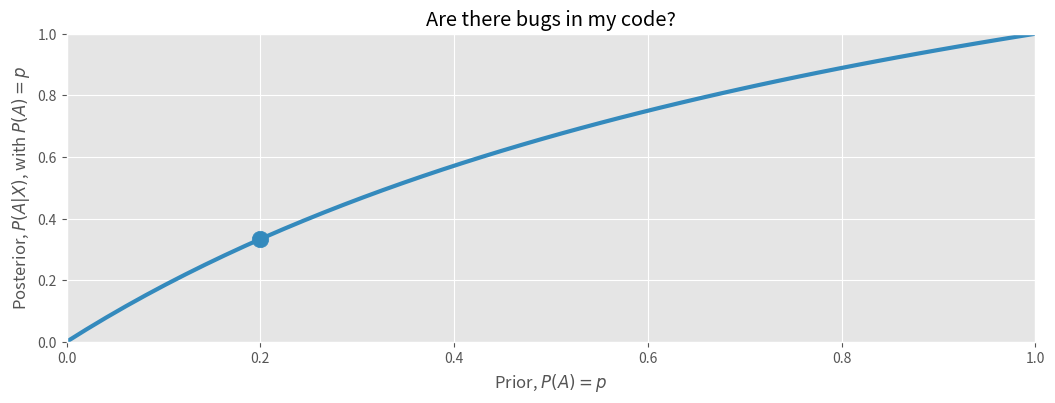

Recreate this plot in Python.
import numpy as np
from matplotlib import pyplot as plt
import matplotlib as mpl

mpl.style.use("ggplot")
plt.figure(figsize=(12.5, 4))

p = np.linspace(0, 1, 50)
plt.plot(p, 2 * p / (1 + p), color="#348ABD", lw=3)
# plt.fill_between(p, 2*p/(1+p), alpha=.5, facecolor=["#A60628"])
plt.scatter(0.2, 2 * (0.2) / 1.2, s=140, c="#348ABD")
plt.xlim(0, 1)
plt.ylim(0, 1)
plt.xlabel("Prior, $P(A) = p$")
plt.ylabel("Posterior, $P(A|X)$, with $P(A) = p$")
plt.title("Are there bugs in my code?")
plt.show()
